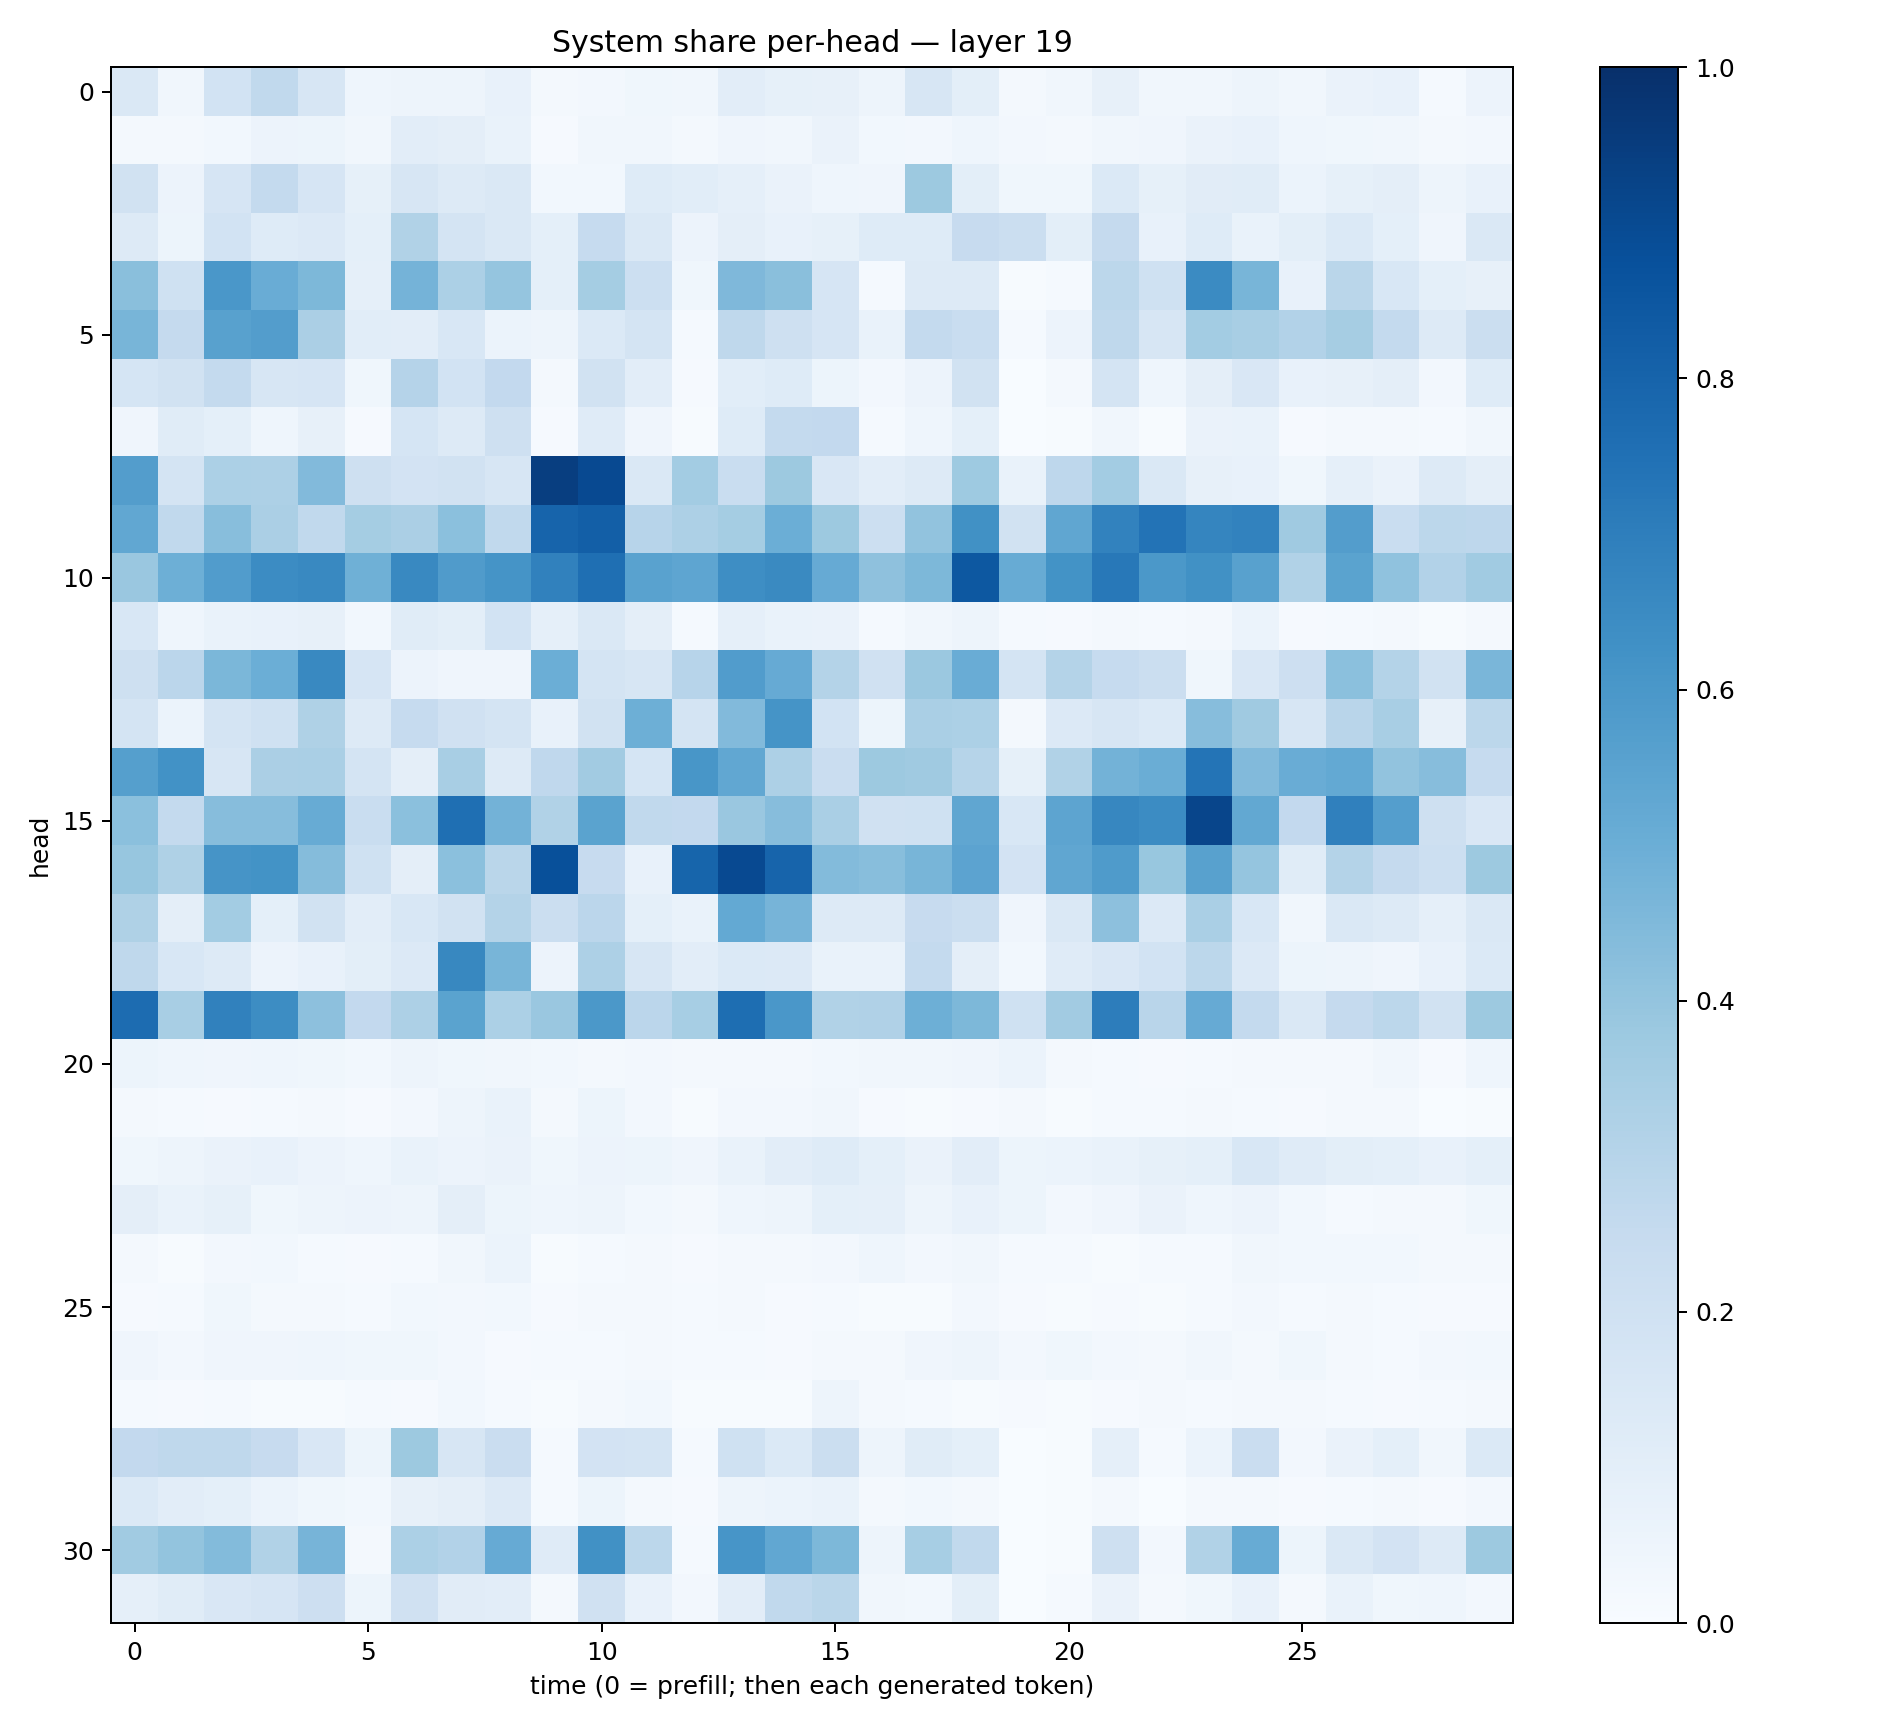

Source data for this figure (header and first rows):
0.14578901, 0.033430163, 0.18527418, 0.26346612, 0.16003437, 0.045984726, 0.050129913, 0.048995793, 0.07809628, 0.022911865, 0.024698243, 0.03678381, 0.032417543, 0.10294172, 0.08357119, 0.08097692, 0.047230817, 0.16000398, 0.09797629, 0.017341437, 0.031877797, 0.080278516, 0.033123676, 0.032479655
0.02192, 0.02205, 0.02846, 0.05672, 0.05317, 0.03321, 0.1026, 0.09615, 0.06772, 0.008173, 0.03456, 0.03281, 0.01938, 0.04244, 0.03288, 0.06512, 0.02969, 0.02515, 0.04411, 0.02393, 0.02071, 0.0335, 0.0397, 0.06398
0.1879, 0.05752, 0.1661, 0.2551, 0.166, 0.08463, 0.1597, 0.1308, 0.1446, 0.02904, 0.02807, 0.1244, 0.106, 0.08791, 0.06338, 0.04427, 0.04048, 0.3782, 0.09908, 0.03557, 0.03901, 0.1379, 0.08552, 0.1113
0.1263, 0.05436, 0.1844, 0.1224, 0.1352, 0.09324, 0.3162, 0.1759, 0.1456, 0.09004, 0.2478, 0.1418, 0.05786, 0.09593, 0.07468, 0.0822, 0.1222, 0.125, 0.2452, 0.2264, 0.09848, 0.2509, 0.07672, 0.122
0.4245, 0.1997, 0.599, 0.5073, 0.454, 0.08768, 0.4747, 0.3304, 0.3973, 0.09014, 0.3519, 0.2152, 0.03524, 0.452, 0.4244, 0.1659, 0.01527, 0.1299, 0.1319, 0.004749, 0.01221, 0.2802, 0.2029, 0.6518
0.4653, 0.2514, 0.5559, 0.573, 0.3322, 0.1083, 0.1034, 0.1533, 0.05983, 0.04705, 0.1373, 0.1784, 0.01494, 0.2701, 0.2065, 0.1667, 0.06881, 0.2554, 0.2326, 0.01205, 0.05622, 0.2703, 0.1572, 0.3575
0.1707, 0.1927, 0.2559, 0.1596, 0.1672, 0.03805, 0.3026, 0.1861, 0.2581, 0.01889, 0.1929, 0.1049, 0.008506, 0.1072, 0.1235, 0.05119, 0.02451, 0.05791, 0.1938, 0.002162, 0.01907, 0.1783, 0.04412, 0.09638
0.03941, 0.1139, 0.09002, 0.0452, 0.08051, 0.0101, 0.1707, 0.1325, 0.2073, 0.01158, 0.1197, 0.04289, 0.003977, 0.122, 0.2559, 0.258, 0.01479, 0.04348, 0.09029, 0.003346, 0.005729, 0.03202, 0.005425, 0.06369
0.5709, 0.172, 0.3313, 0.3247, 0.4444, 0.2106, 0.182, 0.1938, 0.1582, 0.9417, 0.8998, 0.1465, 0.3561, 0.2343, 0.3768, 0.151, 0.105, 0.1274, 0.3731, 0.06781, 0.2744, 0.3593, 0.1444, 0.08
0.5293, 0.2653, 0.427, 0.3349, 0.2654, 0.3519, 0.3325, 0.4203, 0.2647, 0.8007, 0.819, 0.2949, 0.3244, 0.3525, 0.4997, 0.3763, 0.2173, 0.4058, 0.6282, 0.1944, 0.5344, 0.6798, 0.7405, 0.6694
0.3843, 0.495, 0.5773, 0.6473, 0.6586, 0.4918, 0.6571, 0.5786, 0.6154, 0.6856, 0.7549, 0.5537, 0.5373, 0.6376, 0.6539, 0.5136, 0.413, 0.4559, 0.8469, 0.5115, 0.6193, 0.719, 0.5976, 0.6256
0.1553, 0.04469, 0.06986, 0.07619, 0.07914, 0.02938, 0.1171, 0.1009, 0.1837, 0.08712, 0.1463, 0.09469, 0.01182, 0.08822, 0.06658, 0.06357, 0.01198, 0.03417, 0.04801, 0.01514, 0.01113, 0.01586, 0.01181, 0.01615
0.2068, 0.2839, 0.4584, 0.4996, 0.6575, 0.1672, 0.05627, 0.04028, 0.04078, 0.4965, 0.1743, 0.1629, 0.2968, 0.5745, 0.5124, 0.3078, 0.197, 0.3812, 0.507, 0.1729, 0.3055, 0.2487, 0.2214, 0.03718
0.1774, 0.0589, 0.1748, 0.2019, 0.3231, 0.1272, 0.247, 0.1955, 0.1738, 0.07577, 0.1884, 0.4939, 0.1779, 0.4435, 0.6143, 0.1859, 0.05363, 0.3381, 0.3285, 0.01659, 0.136, 0.1634, 0.1394, 0.4327
0.5653, 0.6222, 0.1633, 0.3333, 0.3395, 0.1772, 0.09699, 0.3409, 0.1272, 0.2685, 0.3631, 0.169, 0.6034, 0.5302, 0.3249, 0.2288, 0.3757, 0.3681, 0.3, 0.08423, 0.3137, 0.4787, 0.5004, 0.735
0.4211, 0.2567, 0.43, 0.4315, 0.5108, 0.2336, 0.4196, 0.7571, 0.4769, 0.3143, 0.5486, 0.2647, 0.258, 0.3854, 0.4299, 0.3367, 0.1989, 0.2007, 0.5335, 0.1535, 0.5399, 0.6675, 0.6459, 0.9175
0.3916, 0.3222, 0.6104, 0.6207, 0.4364, 0.2011, 0.09563, 0.4215, 0.2889, 0.8789, 0.245, 0.07675, 0.7958, 0.9, 0.8004, 0.4396, 0.4284, 0.4664, 0.545, 0.1803, 0.5332, 0.5846, 0.3895, 0.5562
0.3214, 0.09402, 0.3578, 0.09263, 0.1904, 0.1027, 0.1542, 0.1911, 0.3066, 0.2259, 0.2842, 0.09319, 0.06979, 0.5218, 0.4702, 0.1295, 0.1303, 0.2454, 0.2193, 0.03954, 0.1465, 0.4175, 0.1345, 0.3386
0.2699, 0.1557, 0.1292, 0.0566, 0.07396, 0.1011, 0.1334, 0.664, 0.4684, 0.05641, 0.3258, 0.1623, 0.1035, 0.1388, 0.134, 0.0676, 0.06962, 0.2577, 0.09389, 0.02857, 0.1197, 0.1503, 0.1847, 0.2775
0.7661, 0.342, 0.6844, 0.6418, 0.4143, 0.2604, 0.3251, 0.5492, 0.3302, 0.3867, 0.5945, 0.283, 0.3457, 0.7583, 0.5984, 0.3162, 0.3193, 0.4954, 0.4551, 0.2027, 0.3615, 0.7011, 0.2908, 0.5121
0.05301, 0.04533, 0.04086, 0.04518, 0.03851, 0.02826, 0.04724, 0.03894, 0.03143, 0.02788, 0.0173, 0.02673, 0.01579, 0.01966, 0.01847, 0.03015, 0.03335, 0.03391, 0.04093, 0.06079, 0.01856, 0.01388, 0.01149, 0.0133
0.01973, 0.01507, 0.01171, 0.01494, 0.01816, 0.008784, 0.02689, 0.04959, 0.06765, 0.01878, 0.05271, 0.0269, 0.004264, 0.02643, 0.02543, 0.03233, 0.01074, 0.00729, 0.01046, 0.01781, 0.007693, 0.01397, 0.01318, 0.02218
0.03871, 0.04951, 0.06302, 0.07032, 0.05526, 0.04332, 0.06753, 0.05593, 0.06268, 0.0357, 0.05846, 0.05245, 0.04108, 0.07007, 0.1021, 0.1212, 0.09254, 0.06565, 0.1035, 0.05269, 0.06177, 0.06752, 0.08389, 0.09161
0.09454, 0.0683, 0.08209, 0.03769, 0.04911, 0.0573, 0.04754, 0.09407, 0.05132, 0.04425, 0.04889, 0.0293, 0.02267, 0.04303, 0.04759, 0.09177, 0.0868, 0.05009, 0.07497, 0.05356, 0.02619, 0.04218, 0.06283, 0.04466
0.01978, 0.007298, 0.02702, 0.02927, 0.01502, 0.007878, 0.01188, 0.03415, 0.06002, 0.007195, 0.01476, 0.01788, 0.009697, 0.02311, 0.01732, 0.02413, 0.04531, 0.02355, 0.03168, 0.01192, 0.01484, 0.007724, 0.01351, 0.01397
0.01132, 0.01444, 0.03834, 0.02302, 0.02204, 0.01323, 0.02848, 0.02453, 0.03066, 0.01151, 0.01585, 0.02247, 0.01366, 0.01713, 0.01046, 0.01249, 0.006244, 0.007012, 0.02722, 0.008281, 0.006923, 0.009507, 0.004051, 0.01241
0.03957, 0.02659, 0.04102, 0.04287, 0.04318, 0.03845, 0.03816, 0.02451, 0.00992, 0.01398, 0.01187, 0.01594, 0.01515, 0.01522, 0.009688, 0.01766, 0.02339, 0.04243, 0.04737, 0.02494, 0.03652, 0.02377, 0.02173, 0.03437
0.01308, 0.0117, 0.01181, 0.007602, 0.006202, 0.01469, 0.01078, 0.0277, 0.01342, 0.005451, 0.01946, 0.02904, 0.006918, 0.007545, 0.00616, 0.04923, 0.02132, 0.01498, 0.007687, 0.01164, 0.005279, 0.008107, 0.02239, 0.01541
0.2616, 0.2726, 0.2717, 0.2423, 0.1503, 0.0511, 0.3766, 0.1612, 0.2272, 0.01299, 0.1824, 0.179, 0.01273, 0.2004, 0.1391, 0.2256, 0.0503, 0.1145, 0.09295, 0.002501, 0.007011, 0.08862, 0.01552, 0.06058
0.1401, 0.1051, 0.09003, 0.05948, 0.0375, 0.02782, 0.08117, 0.09725, 0.1354, 0.01415, 0.05272, 0.01834, 0.01139, 0.04987, 0.05899, 0.06762, 0.0181, 0.02879, 0.01751, 0.002189, 0.006819, 0.02203, 0.002137, 0.0199
0.3656, 0.402, 0.44, 0.3159, 0.4688, 0.01721, 0.332, 0.3096, 0.5139, 0.118, 0.6267, 0.2808, 0.01444, 0.6085, 0.5308, 0.4561, 0.04848, 0.3467, 0.2636, 0.0005347, 0.007116, 0.2083, 0.02503, 0.3145
0.08912, 0.1138, 0.1502, 0.1662, 0.2119, 0.05315, 0.1972, 0.1114, 0.1039, 0.01947, 0.1973, 0.07747, 0.02521, 0.1037, 0.2642, 0.2887, 0.03289, 0.03034, 0.09876, 0.002486, 0.0146, 0.06462, 0.02097, 0.03797
